Run: headless pygame with SDL's dummy video driver; simulated clock (each Clock.tick advances the game by its frame time, no real sleeping); random seed 0; keys injected as events and as key.get_pressed() state; mouse plan: one left click at the window centre at the start of phase 2, then a move to the lower-right quarter at the start of phase 3.
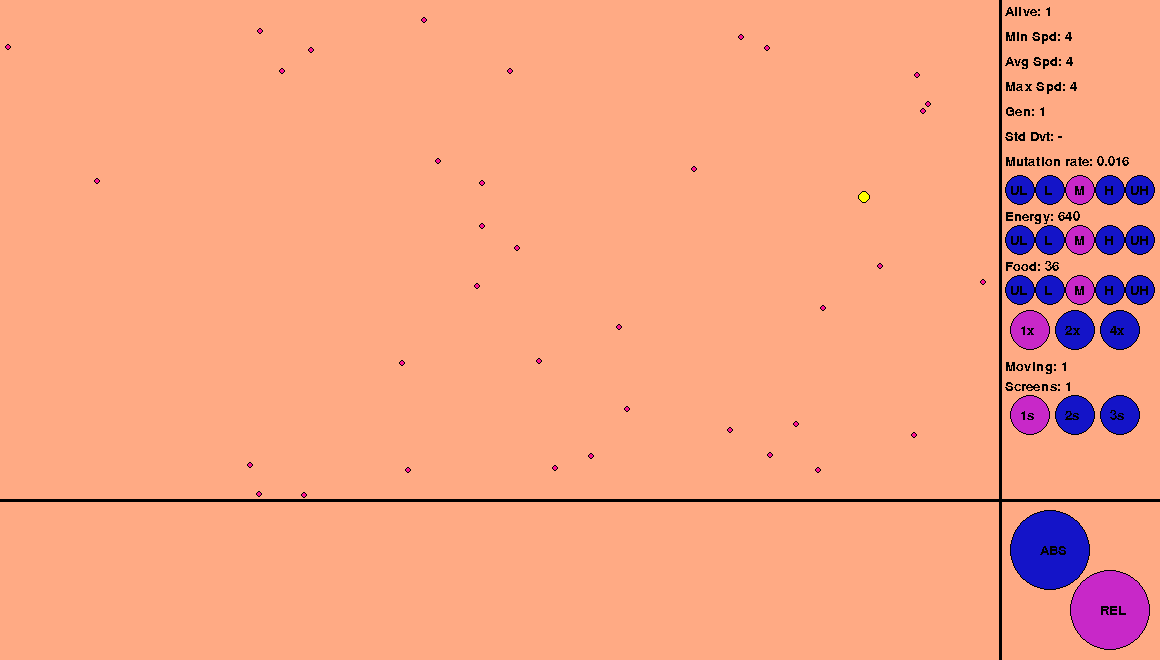
Frame 1 of 4 · flips 1–60 · no input
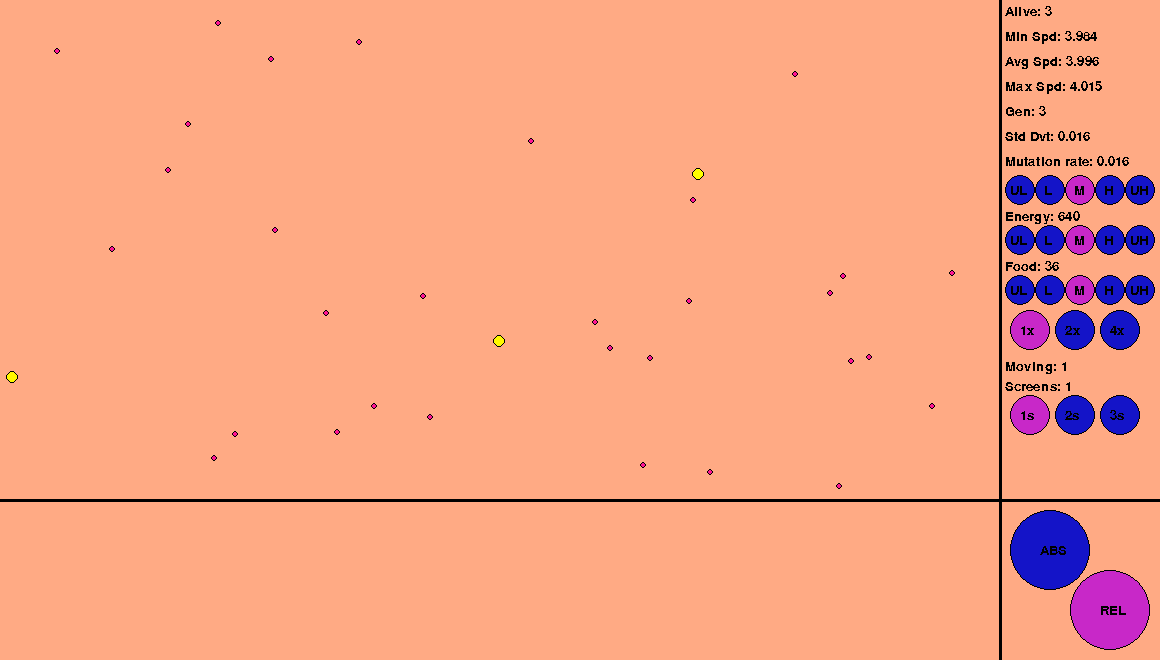
Frame 2 of 4 · flips 61–180 · clicked the window centre · tapped SPACE, RETURN · held RIGHT (→), D
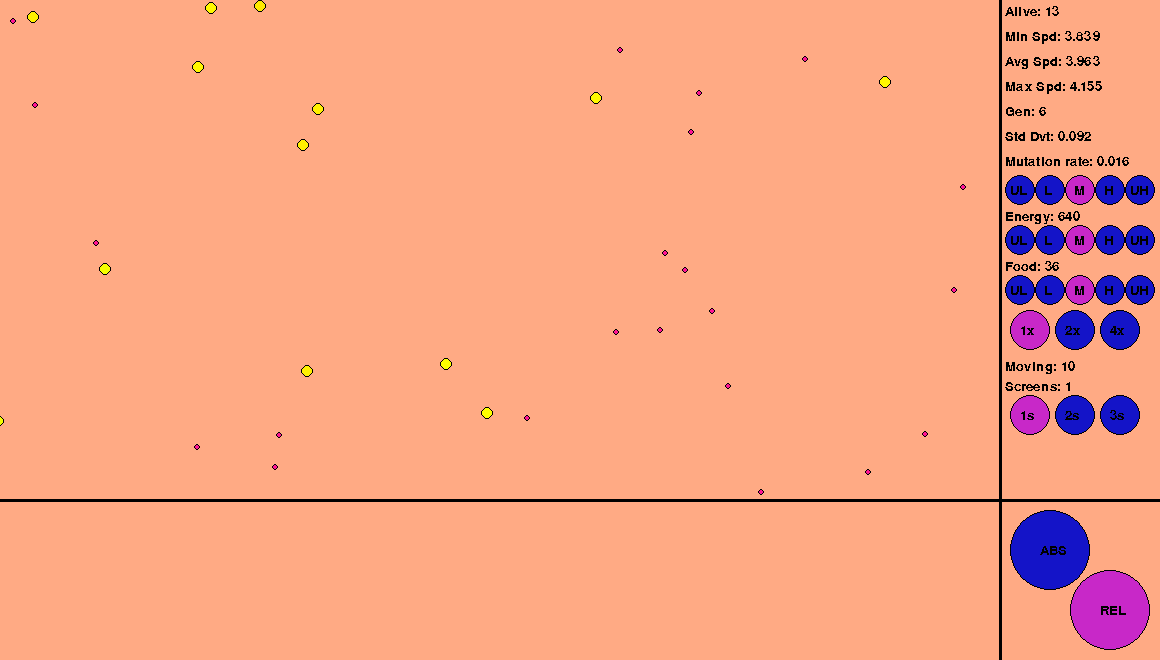
Frame 3 of 4 · flips 181–300 · moved the mouse to the lower-right quarter · held DOWN (↓), S
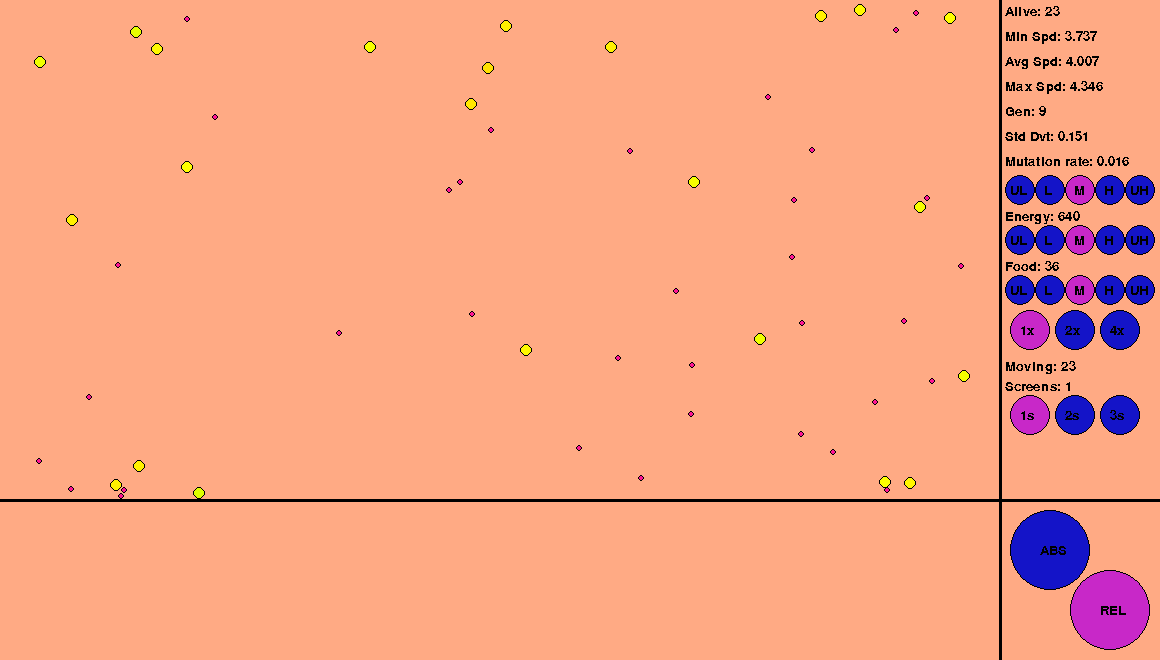
Frame 4 of 4 · flips 301–420 · held LEFT (←), A, UP (↑), W

The pygame program that drew these frames:

import pygame
import random
import math
import copy
import statistics


WIDTH = 1000
HEIGHT = 500

win = pygame.display.set_mode((WIDTH + 160, HEIGHT + 160))
pygame.font.init()
font = pygame.font.SysFont('comicsans', 20)


def spawn_food(gm, q):
    for _ in range(q):
        gm.foods.append(Food(random.randrange(-WIDTH * game.virtual - 6, WIDTH - 6),
                             random.randrange(-HEIGHT * game.virtual, HEIGHT)))


def draw(obj, screen):
    pygame.draw.circle(screen, obj.color, (int(obj.x), int(obj.y)), obj.size)
    pygame.draw.circle(screen, (0, 0, 0), (int(obj.x), int(obj.y)), obj.size, 1)


def speed_1x():
    game.speed = 1


def speed_2x():
    game.speed = 2


def speed_4x():
    game.speed = 4


def ultra_low_mut():
    game.mutation = 0.001


def low_mut():
    game.mutation = 0.004


def med_mut():
    game.mutation = 0.016


def high_mut():
    game.mutation = 0.064


def ultra_high_mut():
    game.mutation = 0.256


def ultra_low_en():
    game.energy = 80


def low_en():
    game.energy = 320


def med_en():
    game.energy = 640


def high_en():
    game.energy = 1280


def ultra_high_en():
    game.energy = 2560


def ultra_low_food():
    game.food = 9 * (game.virtual + 1) ** 2


def low_food():
    game.food = 18 * (game.virtual + 1) ** 2


def med_food():
    game.food = 36 * (game.virtual + 1) ** 2


def high_food():
    game.food = 72 * (game.virtual + 1) ** 2


def ultra_high_food():
    game.food = 144 * (game.virtual + 1) ** 2


def absolute_mode():
    game.relative = False


def relative_mode():
    game.relative = True


def one_screen():
    game.virtual = 0


def two_sreen():
    game.virtual = 1


def three_screen():
    game.virtual = 2


class Game:
    def __init__(self):
        self.foods = []
        self.species = []
        self.buttons = [Button(WIDTH + 30, 330, speed_1x, '1x', 20), Button(WIDTH + 75, 330, speed_2x, '2x', 20),
                        Button(WIDTH + 120, 330, speed_4x, '4x', 20), Button(WIDTH + 20, 190, ultra_low_mut, 'UL', 15),
                        Button(WIDTH + 50, 190, low_mut, ' L', 15), Button(WIDTH + 80, 190, med_mut, ' M', 15),
                        Button(WIDTH + 110, 190, high_mut, ' H', 15), Button(WIDTH + 140, 190, ultra_high_mut, 'UH', 15),
                        Button(WIDTH + 20, 240, ultra_low_en, 'UL', 15), Button(WIDTH + 50, 240, low_en, ' L', 15),
                        Button(WIDTH + 80, 240, med_en, ' M', 15), Button(WIDTH + 110, 240, high_en, ' H', 15),
                        Button(WIDTH + 140, 240, ultra_high_en, 'UH', 15), Button(WIDTH + 20, 290, ultra_low_food, 'UL', 15),
                        Button(WIDTH + 50, 290, low_food, ' L', 15), Button(WIDTH + 80, 290, med_food, ' M', 15),
                        Button(WIDTH + 110, 290, high_food, ' H', 15), Button(WIDTH + 140, 290, ultra_high_food, 'UH', 15),
                        Button(WIDTH + 50, HEIGHT + 50, absolute_mode, 'ABS', 40),
                        Button(WIDTH + 110, HEIGHT + 110, relative_mode, 'REL', 40),
                        Button(WIDTH + 30, 415, one_screen, '1s', 20), Button(WIDTH + 75, 415, two_sreen, '2s', 20),
                        Button(WIDTH + 120, 415, three_screen, '3s', 20)]
        self.buttons[0].selected = True
        self.buttons[5].selected = True
        self.buttons[10].selected = True
        self.buttons[15].selected = True
        self.buttons[19].selected = True
        self.buttons[20].selected = True
        self.gen = 1
        self.f = 0
        self.speed = 1
        self.mutation = 0.016
        self.paused = True
        self.energy = 640
        self.food = 36
        self.relative = False
        self.virtual = 0

    def round_is_over(self):
        if [sp for sp in self.species if sp.energy < 0 or sp.collected_food >= 2] == self.species:
            return True
        return False

    def new_round(self):
        game.f = 0
        self.gen += 1
        self.foods = []
        spawn_food(self, game.food)
        new = []
        for sp in self.species:
            if sp.collected_food == 0:
                self.species = [s for s in self.species if not s == sp]
            elif sp.collected_food > 1:
                new.append(copy.copy(sp))
        self.species.extend(new)
        for sp in self.species:
            sp.target = None
            sp.collected_food = 0
            gauss = random.gauss(1, game.mutation)
            if gauss < 0.2:
                gauss = 0.2
            elif gauss > 5:
                gauss = 5
            sp.speed *= gauss
            sp.energy = game.energy
            sp.y = random.randrange(-HEIGHT * game.virtual, HEIGHT)
            sp.x = random.randrange(-WIDTH * game.virtual, WIDTH)


class Food:
    def __init__(self, x, y):
        self.x = x
        self.y = y
        self.color = (255, 20, 147)
        self.size = 3


class Specie:
    def __init__(self, x, y, speed):
        self.x = x
        self.y = y
        self.speed = speed
        self.size = 6
        self.energy = game.energy
        self.color = (255, 255, 0)
        self.target = None
        self.collected_food = 0

    def find_food(self, f):
        distances = [math.hypot(self.x - z.x, self.y - z.y) for z in f]
        try:
            self.target = f[distances.index(min(distances))]
        except ValueError:
            game.new_round()

    def move(self, target):
        dx = target.x - self.x
        dy = target.y - self.y
        if self.energy >= 0 and self.collected_food < 2 and (dx, dy) != (0, 0):
            self.x += dx / math.hypot(dx, dy) * self.speed
            self.y += dy / math.hypot(dx, dy) * self.speed
            self.energy -= self.speed ** 2
        
        if math.hypot(dx, dy) <= target.size + self.size:
            game.foods = [food for food in game.foods if not food == target]
            self.collected_food += 1
            game.f += 1
            for sp in game.species:
                if sp.target == target:
                    sp.target = None


class Button:
    def __init__(self, x, y, command, text, size):
        self.x = x
        self.y = y
        self.command = command
        self.color = (20, 20, 200)
        self.size = size
        self.selected_color = (200, 40, 200)
        self.selected = False
        self.text = text

    def blit(self, screen):
        screen.blit(font.render(self.text, False, (0, 0, 0)), (self.x - 10, self.y - 6))


class Graph:
    def __init__(self):
        self.categories = []
        for n in range(1, 33):
            self.categories.insert(0, (0.5 * (33 - n) ** 0.6))
            self.categories.append(32 / (33 - n) ** 0.6)
        self.categories[31] = 4
        self.categories.pop(32)
        self.categories.insert(0, -math.inf)
        self.categories.append(math.inf)
        self.y_axis = [0 for _ in range(64)]
        for sp in game.species:
            for n in range(64):
                if self.categories[n + 1] > sp.speed > self.categories[n]:
                    self.y_axis[n] += 1
                    adjust_color(sp, n)

    def draw(self, screen):
        if max(self.y_axis) > 0 and game.relative:
            mod = len(game.species) / max(self.y_axis)
        else:
            mod = 1
        for n, bar in enumerate(self.y_axis):
            pygame.draw.rect(screen, (n, n * 4, n * 4), (n * 15 + 20, HEIGHT + 155, 15, -150 * bar * mod / len(game.species)))
            pygame.draw.rect(screen, (0, 0, 0), (n * 15 + 20, HEIGHT + 155, 15, -150 * bar * mod / len(game.species)), 2)


def adjust_color(o, p):
    o.color = (255 - 4 * p, 4 * p, 0)
    while o.color[0] < 255 and o.color[1] < 255:
        o.color = (o.color[0] + 1, o.color[1] + 1, 0)


def draw_window(screen, f, s, b, g):
    t_alive = font.render('Alive: ' + str(len(game.species)), False, (0, 0, 0))
    t_aspd = font.render('Avg Spd: ' +
                        str(round(statistics.mean([sp.speed for sp in game.species]), 3)), False, (0, 0, 0))
    t_gen = font.render('Gen: ' + str(game.gen), False, (0, 0, 0))
    t_max = font.render('Max Spd: ' + str(round(max([sp.speed for sp in game.species]), 3)), False, (0, 0, 0))
    t_min = font.render('Min Spd: ' + str(round(min([sp.speed for sp in game.species]), 3)), False, (0, 0, 0))
    if len(game.species) > 1:
        t_std = font.render('Std Dvt: ' +
                            str(round(statistics.stdev([sp.speed for sp in game.species]), 3)), False, (0, 0, 0))
    else:
        t_std = font.render('Std Dvt: ' + '-', False, (0, 0, 0))
    t_mutrt = font.render('Mutation rate: ' + str(game.mutation), False, (0, 0, 0))
    t_en = font.render('Energy: ' + str(game.energy), False, (0, 0, 0))
    t_food = font.render('Food: ' + str(game.food), False, (0, 0, 0))
    t_moving = font.render('Moving: ' + str(len([x for x in game.species if x.energy > 0 and x.collected_food < 2])),
                           False, (0, 0, 0))
    t_virtual = font.render('Screens: ' + str((game.virtual + 1) ** 2), False, (0, 0, 0))

    win.fill((255, 170, 132))
    for sp in s:
        draw(sp, screen)

    for food in f:
        draw(food, screen)

    for button in b:
        to_draw = copy.copy(button)
        if button.selected:
            to_draw.color = to_draw.selected_color
        draw(to_draw, screen)
        button.blit(screen)
    g.draw(screen)

    pygame.draw.line(win, (0, 0, 0), (WIDTH, 0), (WIDTH, HEIGHT + 160), 3)
    pygame.draw.line(win, (0, 0, 0), (0, HEIGHT), (WIDTH + 160, HEIGHT), 3)

    win.blit(t_alive, (WIDTH + 5, 5))
    win.blit(t_min, (WIDTH + 5, 30))
    win.blit(t_aspd, (WIDTH + 5, 55))
    win.blit(t_max, (WIDTH + 5, 80))
    win.blit(t_gen, (WIDTH + 5, 105))
    win.blit(t_std, (WIDTH + 5, 130))
    win.blit(t_mutrt, (WIDTH + 5, 155))
    win.blit(t_en, (WIDTH + 5, 210))
    win.blit(t_food, (WIDTH + 5, 260))
    win.blit(t_moving, (WIDTH + 5, 360))
    win.blit(t_virtual, (WIDTH + 5, 380))

    pygame.display.update()


game = Game()
game.species.append(Specie(random.randrange(0, WIDTH), random.randint(0, HEIGHT), 4))
spawn_food(game, game.food)
run = True
clock = pygame.time.Clock()
counter = 0
while run:
    graph = Graph()
    counter += 1
    if counter % game.speed == 0:
        clock.tick(30)
    for event in pygame.event.get():
        if event.type == pygame.QUIT:
            run = False
        elif event.type == pygame.MOUSEBUTTONDOWN:
            mx = pygame.mouse.get_pos()[0]
            my = pygame.mouse.get_pos()[1]
            for button in game.buttons:
                if math.hypot((mx - button.x), (my - button.y)) < button.size:
                    button.command()
                    for b in game.buttons:
                        if b.y == button.y or b.y == button.y + 60 or b.y == button.y - 60:
                            b.selected = False
                    button.selected = True
            if mx < WIDTH and my < HEIGHT:
                if game.paused:
                    game.paused = False
                else:
                    game.paused = True

    for specie in game.species:
        if not specie.target:
            specie.find_food(game.foods)
        else:
            if not game.paused:
                specie.move(specie.target)
    if game.round_is_over():
        game.new_round()

    draw_window(win, game.foods, game.species, game.buttons, graph)
pygame.quit()
